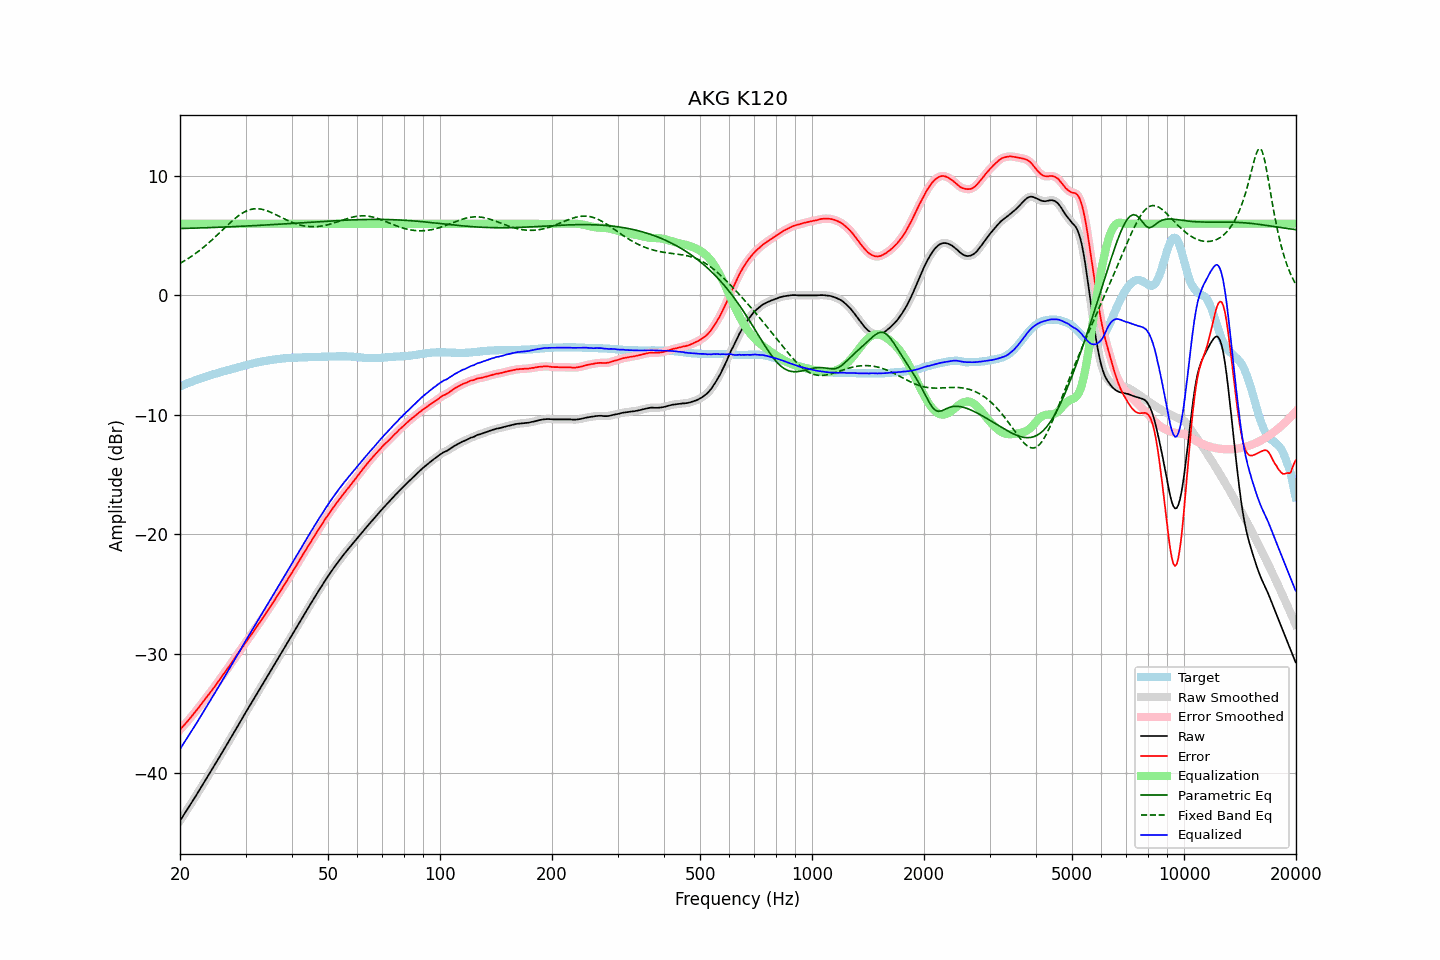

The table this chart was drawn from, first rows:
frequency, raw, error, smoothed, error_smoothed, equalization, parametric_eq, fixed_band_eq, equalized_raw, equalized_smoothed, target
20.00, -43.99, -36.37, -43.99, -36.37, 6.00, 5.59, 2.68, -37.99, -37.99, -7.62
20.20, -43.78, -36.22, -43.78, -36.22, 6.00, 5.60, 2.75, -37.78, -37.78, -7.56
20.40, -43.57, -36.06, -43.57, -36.07, 6.00, 5.60, 2.83, -37.57, -37.57, -7.51
20.61, -43.37, -35.92, -43.37, -35.91, 6.00, 5.61, 2.91, -37.37, -37.37, -7.45
20.81, -43.16, -35.76, -43.16, -35.76, 6.00, 5.61, 2.99, -37.16, -37.16, -7.40
21.02, -42.95, -35.61, -42.95, -35.61, 6.00, 5.61, 3.08, -36.95, -36.95, -7.34
21.23, -42.74, -35.45, -42.74, -35.45, 6.00, 5.62, 3.16, -36.74, -36.74, -7.29
21.44, -42.52, -35.28, -42.52, -35.28, 6.00, 5.62, 3.26, -36.52, -36.52, -7.24
21.66, -42.31, -35.12, -42.31, -35.12, 6.00, 5.63, 3.35, -36.31, -36.31, -7.19
21.87, -42.09, -34.95, -42.09, -34.95, 6.00, 5.63, 3.44, -36.09, -36.09, -7.14
22.09, -41.88, -34.79, -41.88, -34.78, 6.00, 5.63, 3.54, -35.88, -35.88, -7.09
22.31, -41.66, -34.62, -41.66, -34.62, 6.00, 5.64, 3.64, -35.66, -35.66, -7.04
22.54, -41.44, -34.44, -41.44, -34.45, 6.00, 5.64, 3.74, -35.44, -35.44, -7.00
22.76, -41.23, -34.28, -41.23, -34.27, 6.00, 5.65, 3.85, -35.23, -35.23, -6.95
22.99, -41.01, -34.10, -41.01, -34.10, 6.00, 5.65, 3.96, -35.01, -35.01, -6.91
23.22, -40.79, -33.93, -40.79, -33.93, 6.00, 5.66, 4.07, -34.79, -34.79, -6.86
23.45, -40.57, -33.75, -40.57, -33.75, 6.00, 5.66, 4.18, -34.57, -34.57, -6.82
23.69, -40.34, -33.57, -40.34, -33.57, 6.00, 5.67, 4.30, -34.34, -34.34, -6.77
23.92, -40.12, -33.39, -40.12, -33.39, 6.00, 5.67, 4.41, -34.12, -34.12, -6.73
24.16, -39.90, -33.22, -39.90, -33.22, 6.00, 5.67, 4.53, -33.90, -33.90, -6.68
24.40, -39.68, -33.04, -39.68, -33.04, 6.00, 5.68, 4.65, -33.68, -33.68, -6.64
24.65, -39.46, -32.86, -39.46, -32.86, 6.00, 5.68, 4.78, -33.46, -33.46, -6.60
24.89, -39.23, -32.67, -39.23, -32.67, 6.00, 5.69, 4.90, -33.23, -33.23, -6.56
25.14, -39.01, -32.49, -39.00, -32.48, 6.00, 5.70, 5.03, -33.01, -33.00, -6.52
25.39, -38.78, -32.30, -38.78, -32.30, 6.00, 5.70, 5.16, -32.78, -32.78, -6.48
25.65, -38.55, -32.11, -38.55, -32.11, 6.00, 5.71, 5.29, -32.55, -32.55, -6.44
25.91, -38.32, -31.92, -38.32, -31.92, 6.00, 5.71, 5.42, -32.32, -32.32, -6.40
26.16, -38.10, -31.74, -38.10, -31.73, 6.00, 5.72, 5.55, -32.10, -32.10, -6.36
26.43, -37.87, -31.54, -37.87, -31.54, 6.00, 5.72, 5.68, -31.87, -31.87, -6.33
26.69, -37.64, -31.35, -37.65, -31.35, 6.00, 5.73, 5.80, -31.64, -31.65, -6.29
26.96, -37.42, -31.17, -37.42, -31.16, 6.00, 5.73, 5.93, -31.42, -31.42, -6.25
27.23, -37.19, -30.97, -37.19, -30.97, 6.00, 5.74, 6.06, -31.19, -31.19, -6.22
27.50, -36.96, -30.78, -36.96, -30.78, 6.00, 5.75, 6.18, -30.96, -30.96, -6.18
27.77, -36.73, -30.59, -36.73, -30.58, 6.00, 5.75, 6.30, -30.73, -30.73, -6.14
28.05, -36.50, -30.39, -36.50, -30.39, 6.00, 5.76, 6.41, -30.50, -30.50, -6.11
28.33, -36.27, -30.20, -36.27, -30.20, 6.00, 5.76, 6.52, -30.27, -30.27, -6.07
28.62, -36.04, -30.01, -36.04, -30.01, 6.00, 5.77, 6.63, -30.04, -30.04, -6.03
28.90, -35.81, -29.82, -35.81, -29.82, 6.00, 5.78, 6.72, -29.81, -29.81, -5.99
29.19, -35.58, -29.62, -35.58, -29.62, 6.00, 5.78, 6.82, -29.58, -29.58, -5.96
29.48, -35.35, -29.43, -35.35, -29.42, 6.00, 5.79, 6.90, -29.35, -29.35, -5.92
29.78, -35.11, -29.23, -35.12, -29.23, 6.00, 5.80, 6.98, -29.11, -29.12, -5.88
30.08, -34.88, -29.03, -34.89, -29.04, 6.00, 5.80, 7.04, -28.88, -28.89, -5.85
30.38, -34.66, -28.85, -34.66, -28.84, 6.00, 5.81, 7.11, -28.66, -28.66, -5.81
30.68, -34.43, -28.65, -34.44, -28.66, 6.00, 5.82, 7.15, -28.43, -28.44, -5.78
30.99, -34.21, -28.47, -34.21, -28.47, 6.00, 5.82, 7.20, -28.21, -28.21, -5.74
31.30, -33.99, -28.28, -33.99, -28.28, 6.00, 5.83, 7.22, -27.99, -27.99, -5.71
31.61, -33.76, -28.08, -33.77, -28.09, 6.00, 5.84, 7.25, -27.76, -27.77, -5.68
31.93, -33.54, -27.89, -33.54, -27.89, 6.00, 5.84, 7.25, -27.54, -27.54, -5.65
32.24, -33.32, -27.70, -33.32, -27.70, 6.00, 5.85, 7.26, -27.32, -27.32, -5.62
32.57, -33.09, -27.50, -33.09, -27.50, 6.00, 5.86, 7.25, -27.09, -27.09, -5.59
32.89, -32.86, -27.30, -32.86, -27.30, 6.00, 5.87, 7.23, -26.86, -26.86, -5.56
33.22, -32.64, -27.10, -32.64, -27.10, 6.00, 5.87, 7.20, -26.64, -26.64, -5.54
33.55, -32.42, -26.91, -32.41, -26.90, 6.00, 5.88, 7.17, -26.42, -26.41, -5.51
33.89, -32.19, -26.70, -32.19, -26.70, 6.00, 5.89, 7.13, -26.19, -26.19, -5.49
34.23, -31.97, -26.50, -31.97, -26.50, 6.00, 5.90, 7.09, -25.97, -25.97, -5.47
34.57, -31.75, -26.31, -31.75, -26.30, 6.00, 5.90, 7.04, -25.75, -25.75, -5.44
34.92, -31.52, -26.10, -31.52, -26.10, 6.00, 5.91, 6.98, -25.52, -25.52, -5.42
35.27, -31.30, -25.90, -31.30, -25.90, 6.00, 5.92, 6.92, -25.30, -25.30, -5.40
35.62, -31.07, -25.69, -31.07, -25.69, 6.00, 5.93, 6.86, -25.07, -25.07, -5.38
35.97, -30.85, -25.49, -30.85, -25.48, 6.00, 5.94, 6.79, -24.85, -24.85, -5.36
... 635 more rows
